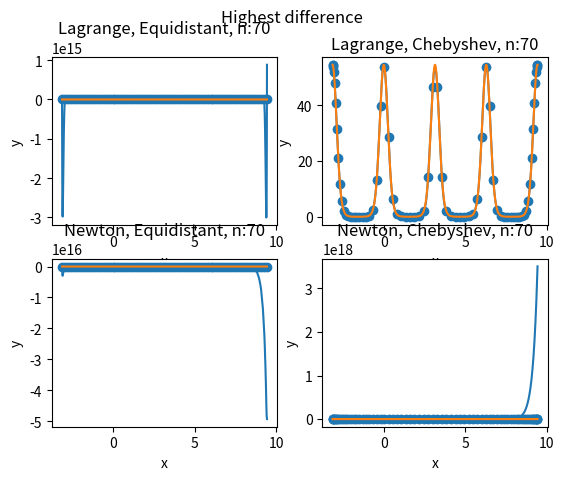

Write the Python code that produced this figure.
from math import pi, cos, e

import numpy as np
from scipy.special import roots_chebyt

import matplotlib.pyplot as plot

# [redacted]

# dodac porownanie usuniecia efektu rungego
# dodac limit kiedy cos sie psuje
# ponumerowanie wykresów


k = 4
m = 2

n = 19
min_x = -pi
max_x = 3 * pi


def f(x):
    if not isinstance(x, float):
        return [e ** (k * cos(m * i)) for i in x]
    return e ** (k * cos(m * x))


X = np.arange(min_x, max_x + 0.01, 0.01)
N = len(X)
print("N: ",N)
x_pos = np.arange(min_x, max_x + 0.01, (max_x - min_x) / (n - 1))


def drawFunction():
    plot.plot(X, f(X), label='Function')
    plot.legend()
    plot.show()


def Lagrange(x, x_pos):
    def L(k, x):
        prod = 1
        for i in range(0, n):
            if i != k:
                prod *= (x - x_pos[i]) / (x_pos[k] - x_pos[i])
        return prod

    sum = 0
    for k in range(0, n, 1):
        sum += (f(x_pos[k]) * L(k, x))
    return sum


def drawLagrangeEquidistant(N):
    if N:
        axis[0, 0].scatter(x_pos, f(x_pos), label='data')
        axis[0, 0].plot(X, Lagrange(X, x_pos), label='Lagrange interpolated with equidistants')
        axis[0, 0].plot(X, f(X), label='Function')
        axis[0, 0].set_title("Lagrange, Equidistant, n:" + str(N))
        axis[0, 0].set_xlabel("x")
        axis[0, 0].set_ylabel("y")
    return Lagrange(X, x_pos)


def drawLagrangeCheby(N):
    x, _ = roots_chebyt(n)
    x *= ((max_x - min_x) / 2)
    x += ((max_x + min_x) / 2)

    if N > 0:
        axis[0, 1].scatter(x, f(x), label='data')
        axis[0, 1].plot(X, Lagrange(X, x), label='Lagrange interpolated with Chebyshev')
        axis[0, 1].plot(X, f(X), label='Function')
        axis[0, 1].set_title("Lagrange, Chebyshev, n:" + str(N))
        axis[0, 1].set_xlabel("x")
        axis[0, 1].set_ylabel("y")
    return Lagrange(X, x)


def Newton(x, x_pos):
    def b(k):
        suma = 0
        for i in range(0, k + 1):
            prod = 1
            for j in range(0, k + 1):
                if j != i:
                    prod *= (x_pos[i] - x_pos[j])
            suma += (f(x_pos[i]) / prod)
        return suma

    suma = 0
    for k in range(0, n):
        prod = b(k)
        for i in range(0, k):
            prod *= (x - x_pos[i])
        suma += prod
    return suma


def drawNewtonEquidistant(N):
    if N:
        axis[1, 0].scatter(x_pos, f(x_pos), label='data')
        axis[1, 0].plot(X, Newton(X, x_pos), label='Newton interpolated with equidistants')
        axis[1, 0].plot(X, f(X), label='Function')
        axis[1, 0].set_title("Newton, Equidistant, n:" + str(N))
        axis[1, 0].set_xlabel("x")
        axis[1, 0].set_ylabel("y")
    return Newton(X, x_pos)


def drawNewtonCheby(N):
    x, _ = roots_chebyt(n)
    x *= ((max_x - min_x) / 2)
    x += ((max_x + min_x) / 2)

    if N:
        axis[1, 1].scatter(x, f(x), label='data')
        axis[1, 1].plot(X, Newton(X, x), label='Newton interpolated with Chebyshev')
        axis[1, 1].plot(X, f(X), label='Function')
        axis[1, 1].set_title("Newton, Chebyshev, n:" + str(N))
        axis[1, 1].set_xlabel("x")
        axis[1, 1].set_ylabel("y")
    return Newton(X, x)


def comp_abs(Y):
    ans = 0
    for i in range(0, N):
        idx = min_x + (max_x - min_x) * i / N
        ans = max(ans, abs(Y[i] - f(idx)))
    return ans


def comp_sqr(Y):
    ans = 0
    for i in range(0, N):
        idx = min_x + (max_x - min_x) * i / N
        ans += (Y[i] - f(idx)) ** 2
    return ans


ctr = 30

min1 = min2 = min3 = min4 = 100000000
i1 = i2 = i3 = i4 = -1
print("Obliczane różnice pierwszym sposobem")
print("Węzły; Lagrange Equidistant; Lagrange Chebyshev; Newton Equidistant; Newton Chebyshev")
for i in range(3, ctr + 1):
    n = i
    X = np.arange(min_x, max_x + 0.01, 0.01)
    x_pos = np.arange(min_x, max_x + 0.01, (max_x - min_x) / (n - 1))

    d1 = comp_abs(drawLagrangeEquidistant(0))
    d2 = comp_abs(drawLagrangeCheby(0))
    d3 = comp_abs(drawNewtonEquidistant(0))
    d4 = comp_abs(drawNewtonCheby(0))

    print(n, end=": ")
    print(d1, end="; ")
    print(d2, end="; ")
    print(d3, end="; ")
    print(d4)

    if min1 > d1:
        min1 = d1
        i1 = n
    if min2 > d2:
        min2 = d2
        i2 = n
    if min3 > d3:
        min3 = d3
        i3 = n
    if min4 > d4:
        min4 = d4
        i4 = n

print()
print("Najmniejsze niedokładności otrzymano dla:")
print(i1, ": ", min1, "; ", i2, ": ", min2, "; ", i3, ": ", min3, "; ", i4, ": ", min4, sep="")
print("---------------------")

figure, axis = plot.subplots(2, 2)

figure.suptitle("Highest difference")

xd = 70

n = i1
n = xd
X = np.arange(min_x, max_x + 0.01, 0.01)
x_pos = np.arange(min_x, max_x + 0.01, (max_x - min_x) / (n - 1))

drawLagrangeEquidistant(n)

n = i2
n = xd
X = np.arange(min_x, max_x + 0.01, 0.01)
x_pos = np.arange(min_x, max_x + 0.01, (max_x - min_x) / (n - 1))

drawLagrangeCheby(n)

n = i3
n = xd
X = np.arange(min_x, max_x + 0.01, 0.01)
x_pos = np.arange(min_x, max_x + 0.01, (max_x - min_x) / (n - 1))

drawNewtonEquidistant(n)

n = i4
n = xd
X = np.arange(min_x, max_x + 0.01, 0.01)
x_pos = np.arange(min_x, max_x + 0.01, (max_x - min_x) / (n - 1))

drawNewtonCheby(n)

plot.show()

exit(0)

min1 = min2 = min3 = min4 = 100000000
i1 = i2 = i3 = i4 = -1

print("Obliczane różnice drugim sposobem")
print("Węzły; Lagrange Equidistant; Lagrange Chebyshev; Newton Equidistant; Newton Chebyshev")

for i in range(3, ctr + 1):
    n = i
    X = np.arange(min_x, max_x + 0.01, 0.01)
    x_pos = np.arange(min_x, max_x + 0.01, (max_x - min_x) / (n - 1))

    d1 = comp_sqr(drawLagrangeEquidistant(0))
    d2 = comp_sqr(drawLagrangeCheby(0))
    d3 = comp_sqr(drawNewtonEquidistant(0))
    d4 = comp_sqr(drawNewtonCheby(0))

    print(n + 1, end=": ")
    print(d1, end="; ")
    print(d2, end="; ")
    print(d3, end="; ")
    print(d4)

    if min1 > d1:
        min1 = d1
        i1 = n
    if min2 > d2:
        min2 = d2
        i2 = n
    if min3 > d3:
        min3 = d3
        i3 = n
    if min4 > d4:
        min4 = d4
        i4 = n

print()
print("Najmniejsze niedokładności otrzymano dla:")
print(i1, ": ", min1, "; ", i2, ": ", min2, "; ", i3, ": ", min3, "; ", i4, ": ", min4, sep="")
print("---------------------")


figure, axis = plot.subplots(2, 2)

figure.suptitle("Squared sum")

n = i1
X = np.arange(min_x, max_x + 0.01, 0.01)
x_pos = np.arange(min_x, max_x + 0.01, (max_x - min_x) / (n - 1))

drawLagrangeEquidistant(n)

n = i2
X = np.arange(min_x, max_x + 0.01, 0.01)
x_pos = np.arange(min_x, max_x + 0.01, (max_x - min_x) / (n - 1))

drawLagrangeCheby(n)

n = i3
X = np.arange(min_x, max_x + 0.01, 0.01)
x_pos = np.arange(min_x, max_x + 0.01, (max_x - min_x) / (n - 1))

drawNewtonEquidistant(n)

n = i4
X = np.arange(min_x, max_x + 0.01, 0.01)
x_pos = np.arange(min_x, max_x + 0.01, (max_x - min_x) / (n - 1))

drawNewtonCheby(n)

plot.show()
